Photos from the image-classification dataset "dataset" in the GitHub repository Losabit/Instrument-Classification. Its 3 classes are: guitar, piano, saxo.

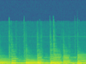
Label: guitar

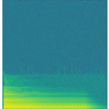
Label: piano

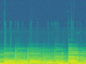
Label: guitar

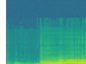
Label: saxo

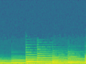
Label: piano

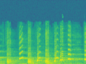
Label: saxo
